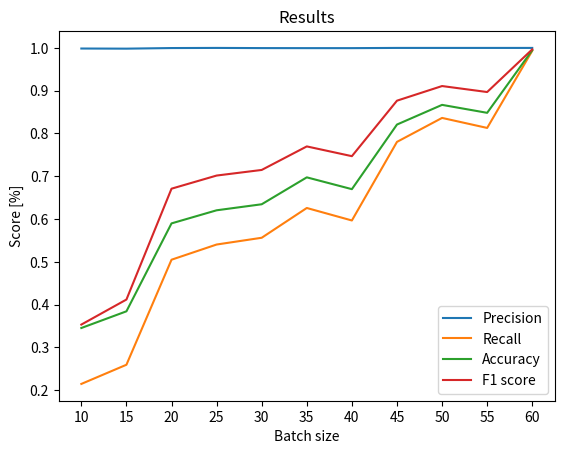

Source code (Python):
import matplotlib.pyplot as plt
import numpy as np

# Generate some data
x = [10, 15, 20, 25, 30, 35, 40, 45, 50, 55, 60]
y_precision = [0.9986, 0.9983, 0.9997, 1.000, 0.9996, 0.9995, 0.9995, 1.000, 1.000, 1.000, 1.000]
y_recall = [0.2147, 0.2595, 0.5050, 0.5405, 0.5563, 0.6259, 0.5967, 0.7804, 0.8364, 0.8130, 0.9933]
y_accuracy = [0.3454, 0.3844, 0.5899, 0.6205, 0.6346, 0.6975, 0.6699, 0.8209, 0.8669, 0.8483, 0.9946]
y_F1 = [0.3534, 0.4119, 0.6710, 0.7017, 0.7148, 0.7698, 0.7470, 0.8767, 0.9109, 0.8969, 0.9966] 

# Create a figure and axes objects
fig, ax = plt.subplots()

# Plot the data
ax.plot(x, y_precision, label='Precision')
ax.plot(x, y_recall, label='Recall')
ax.plot(x, y_accuracy, label='Accuracy')
ax.plot(x, y_F1, label='F1 score')


# Add labels and legend
ax.set_xlabel('Batch size')
ax.set_ylabel('Score [%]')
ax.set_title('Results')
ax.legend()

plt.xticks(np.arange(10, 61, 5))
# Display the plot
plt.show()



